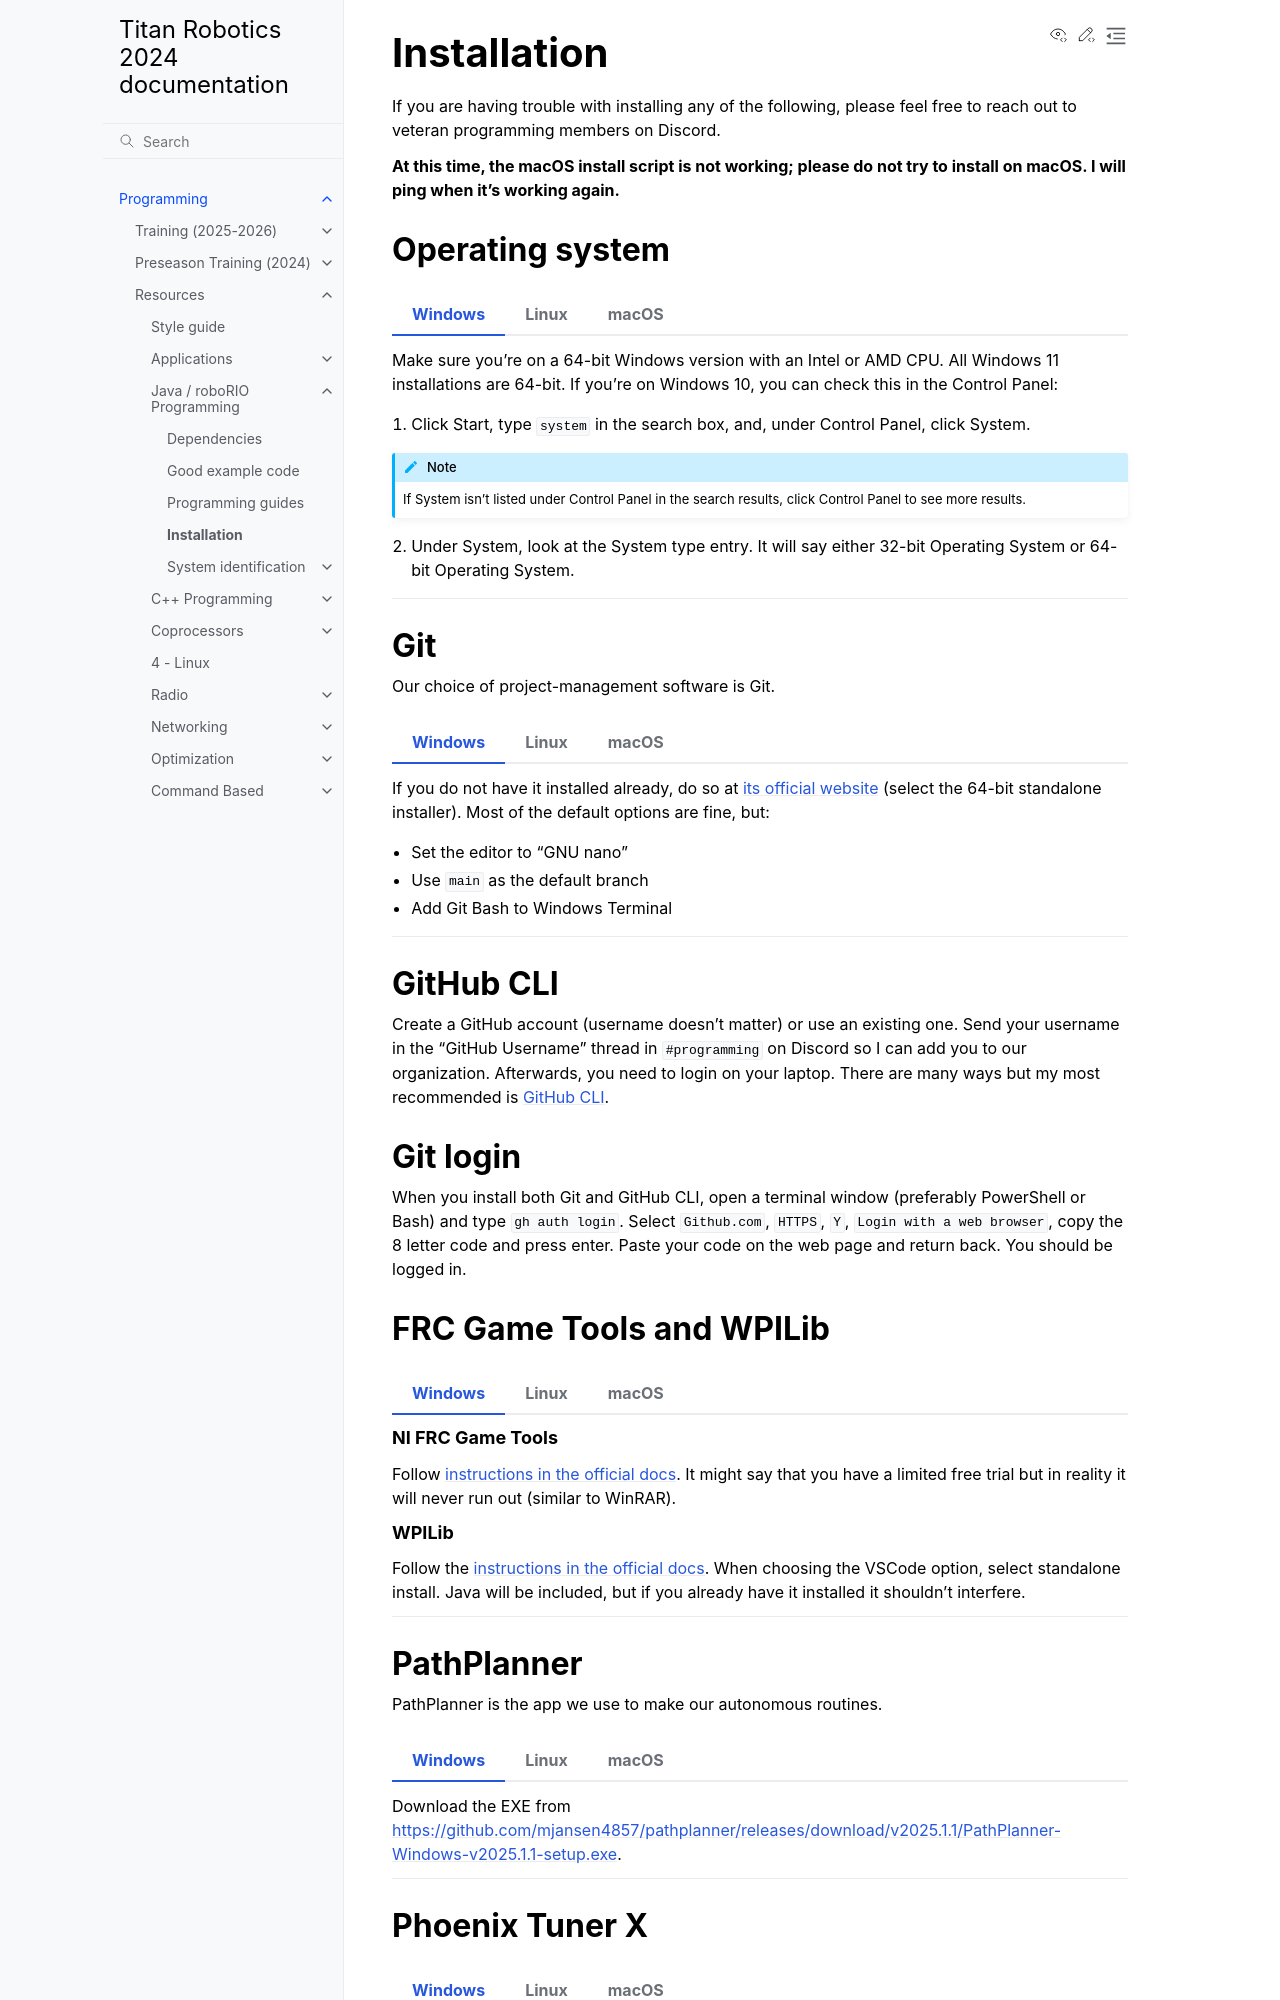

repository: titan2022/docs · page: dev/Programming/Resources/JavaProgramming/installation.html · generator: sphinx

# Installation

If you are having trouble with installing any of the following, please feel free to reach out to veteran programming members on Discord.

**At this time, the macOS install script is not working; please do not try to install on macOS. I will ping when it's working again.**

(os)=
## Operating system

::::{tab-set}
:sync-group: os

:::{tab-item} Windows
:sync: win

Make sure you're on a 64-bit Windows version with an Intel or AMD CPU. All Windows 11 installations are 64-bit. If you're on Windows 10, you can check this in the Control Panel:

1. Click Start, type `system` in the search box, and, under Control Panel, click System.

```{note}
If System isn’t listed under Control Panel in the search results, click Control Panel to see more results.
```

2. Under System, look at the System type entry. It will say either 32-bit Operating System or 64-bit Operating System.
:::

:::{tab-item} Linux
:sync: linux

Make sure you're on a 64-bit (amd64 or arm64) distribution which uses glibc and was released in 2022 or later (which includes most popular distros such as Debian, Ubuntu, Mint, Arch, elementary OS, Fedora, Enterprise Linux, and SuSE).
:::

:::{tab-item} macOS
:sync: macos

Make sure you're on macOS 12 or higher. Both Intel Macs and Apple Silicon Macs are supported.

::::

(git)=
## Git
Our choice of project-management software is Git.

::::{tab-set}
:sync-group: os

:::{tab-item} Windows
:sync: win

If you do not have it installed already, do so at [its official website](https://git-scm.com/download/win) (select the 64-bit standalone installer). Most of the default options are fine, but:
* Set the editor to "GNU nano"
* Use `main` as the default branch
* Add Git Bash to Windows Terminal
:::

:::{tab-item} Linux
:sync: linux

Download `git` from your distribution. If you don't know how to do that, please ask Ethan or Georgi.

On Debian, Ubuntu, Mint, and other distros that use `apt` or `apt-get`:
```bash
sudo apt install git
```

On openSUSE:
```bash
sudo zypper in git
```
:::

:::{tab-item} macOS
:sync: macos

If you use Homebrew, run
```bash
brew install git
```

If you use MacPorts, run
```bash
sudo port install git
```

Otherwise, install [Homebrew](https://brew.sh/) and then follow the Homebrew instructions.
:::

::::

(gh_cli)=
## GitHub CLI
Create a GitHub account (username doesn't matter) or use an existing one. Send your username in the "GitHub Username" thread in `#programming` on Discord so I can add you to our organization. Afterwards, you need to login on your laptop. There are many ways but my most recommended is [GitHub CLI](https://cli.github.com/).

## Git login
When you install both Git and GitHub CLI, open a terminal window (preferably PowerShell or Bash) and type `gh auth login`. Select `Github.com`, `HTTPS`, `Y`, `Login with a web browser`, copy the 8 letter code and press enter. Paste your code on the web page and return back. You should be logged in.

<!-- (java)=
## Java

::::{tab-set}
:sync-group: os

:::{tab-item} Windows
:sync: win

There are many JDKs (Java Development Kits) available online but [Temurin](https://adoptium.net/) is a great option. Choose [Temurin JDK 21 LTS (use the `.msi` installer)](https://adoptium.net/temurin/releases/?package=jdk&version=21&os=windows&arch=x64).
:::

:::{tab-item} Linux
:sync: linux

Your distribution should have a JDK available to download. If you're on Debian, Ubuntu, Mint, or some other `apt`-based distribution, you can install the system-recommended JDK using
```bash
sudo apt install default-jdk
```

If you're on openSUSE:
```bash
sudo zypper in java-21-openjdk java-21-openjdk-devel
```

If your distro doesn't have a JDK, you can use WPILib's JDK by adding the following to your `~/.bashrc` or other shell configuration file:
```bash
export PATH="$HOME/wpilib/2025/jdk/bin/:$PATH"
export JAVA_HOME="$HOME/wpilib/2025/jdk/bin/"
```
:::

:::{tab-item} macOS
:sync: macos

There are many JDKs (Java Development Kits) available online but [Temurin](https://adoptium.net/) is a great option. Choose [Temurin JDK 21 LTS (use the `.pkg` installer)](https://adoptium.net/temurin/releases/?package=jdk&version=21&os=mac&arch=any).

Alternatively, you can use WPILib's JDK by adding the following to your `~/.bash_profile` and `~/.zprofile`:
```bash
export PATH="$HOME/wpilib/2025/jdk/bin/:$PATH"
export JAVA_HOME="$HOME/wpilib/2025/jdk/bin/"
```
:::

:::: -->

(wpilib)=
## FRC Game Tools and WPILib

::::{tab-set}
:sync-group: os

:::{tab-item} Windows
:sync: win

### NI FRC Game Tools
Follow [instructions in the official docs](https://docs.wpilib.org/en/stable/docs/zero-to-robot/step-2/frc-game-tools.html). It might say that you have a limited free trial but in reality it will never run out (similar to WinRAR). 

### WPILib
Follow the [instructions in the official docs](https://docs.wpilib.org/en/stable/docs/zero-to-robot/step-2/wpilib-setup.html). When choosing the VSCode option, select standalone install. Java will be included, but if you already have it installed it shouldn't interfere.
:::

:::{tab-item} Linux
:sync: linux

Please use my script to install these tools. Make sure that `~/.local/bin` is on your `$PATH`.

To run the script, you must have a display (X11 or Wayland) and a network connection.

```bash
curl -o- -L https://raw.githubusercontent.com/ethanc8/FRCLinuxDevKit/macos/install-online.sh | bash
```

If you also want to install the WPILib extension into your main VSCode or VSCodium installation, please set the environment variable FLDK_INSTALL_EXT_DESTINATION to the name of the command that launches VSCode (which is `code` for Microsoft binaries, `code-oss` if you compiled it yourself, and `codium` for VSCodium). For example:

```bash
curl -o- -L https://raw.githubusercontent.com/ethanc8/FRCLinuxDevKit/macos/install-online.sh | FLDK_INSTALL_EXT_DESTINATION=code bash
```
:::

:::{tab-item} macOS
:sync: macos

This is **super experimental**, please tell Georgi and Ethan that you are trying this out if you do try it.

Please use my script to install these tools. Make sure that `~/.local/bin` is on your `$PATH`.

To run the script, you must have a display and a network connection.

```bash
curl -o- -L https://raw.githubusercontent.com/ethanc8/FRCLinuxDevKit/macos/install-online.sh | bash
```

If you also want to install the WPILib extension into your main VSCode or VSCodium installation, please set the environment variable FLDK_INSTALL_EXT_DESTINATION to the name of the command that launches VSCode (which is `code` for Microsoft binaries, `code-oss` if you compiled it yourself, and `codium` for VSCodium; you must be able to run this command from your shell first). For example:

```bash
curl -o- -L https://raw.githubusercontent.com/ethanc8/FRCLinuxDevKit/macos/install-online.sh | FLDK_INSTALL_EXT_DESTINATION=code bash
```
:::

::::

(pathplanner)=
